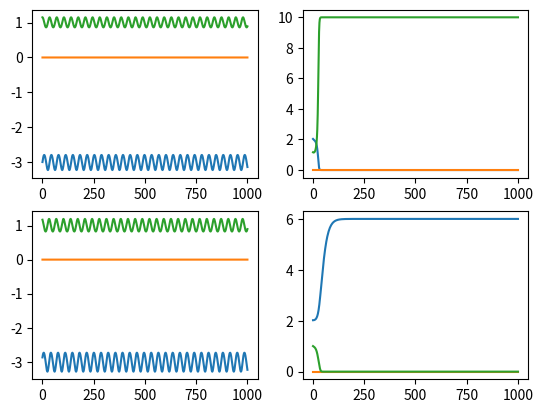

Reproduce this figure in Python.
# -*- coding: utf-8 -*-
"""
Created on Mon Jun 15 11:40:32 2026

@author: jjohnson16

This is code testing the numerical thresholds

For stability of fixed points.

This tests FP 5 stability

Need to test cases:
    
Testing condition

M>0, wd>ws, smax > sp


"""

# data stuff
import numpy as np
import matplotlib.pyplot as plt

# ode function
from scipy.integrate import solve_ivp
# timer
#import time
import cmath
# Parameters





# amount of work needed to improve skill
ws = 2
# make skill (s^*)
smax = 4
# work hours in day
wd = 6
# Max amount of productivity
Pmax = 10

# time scale for w
a = 0.01
# time scale for s
b = 0.01
# time scale for P 
g = 0.01



#sai = 1.3*smax



# productivity skill threshold
#sp = smax/3
sp = smax/2
#sp = 1.2*smax



# Motivation Array
#Ms = np.array([Pmax/2, Pmax/2])
M = Pmax/2
sais = np.array([2*sp/3,3*sp/2])
wss = [wd/4, 5*wd/4]

M =1



# skill of ai array
sai = 2*sp/3


# FP 1
w0 = wd*(1-sp/sai)
if w0 > wd:
    print("Impossible Initial Condition")
s0 = 0
P0 = M
y0 = [w0, s0, P0]
y0 = y0 +np.array([np.random.uniform(0,0.1), np.random.uniform(0,0.1),np.random.uniform(0,0.1)])

# function for ODE
def fun(t,y):
  dwdt =  a*y[0]*(wd-y[0])*(M-y[2]) # equation for dw/dt
  dsdt = b*(y[0]-ws)*(smax-y[1])*y[1] # equation for ds/dt
  dPdt = g*((y[1]-sp)*y[0]+ ((sai-sp))*(wd-y[0]))*(Pmax-y[2])*y[2] # equation for dP/dt
  return [dwdt, dsdt, dPdt] # return array for dw/dt ds/dt


tspan = [0,1000]


fig, axs = plt.subplots(len(wss), len(sais))
for i in range(len(wss)):
    ws =wss[i]
    for j in range(len(sais)):
        sai= sais[j]
        #print( -(wd*sp-(wd-ws)*sai)*smax/sai*b)
        print(a*g*M*(M-Pmax)*(sai-sp)*sp/sai)
        print(cmath.sqrt(a*g*M*(M-Pmax)*(sai-sp)*sp/sai))
        print(-1j*cmath.sqrt(a*g*M*(M-Pmax)*(sai-sp)*sp/sai))
        w0 = wd*(1-sp/sai)
        #if w0 > wd or w0 < 0:
         #   print("Impossible Initial Condition")
         #   print(w0)
        s0 = 0
        P0 = M
        y0 = [w0, s0, P0]
        #y0 = y0 +2*np.array([np.random.uniform(0,0.01), np.random.uniform(0,0.01),np.random.uniform(0,0.01)])
        #y0 = y0 +2*np.array([np.random.uniform(0,0.01), np.random.uniform(0,0.01),0])
        #y0 = y0 +2*np.array([0, np.random.uniform(0,0.01),0])
        y0 = y0 +30*np.array([np.random.uniform(0,0.01), 0,np.random.uniform(0,0.01)])
        #y0 = y0 +2*np.array([0,np.random.uniform(0,0.01), np.random.uniform(0,0.01)])
        sol = solve_ivp(fun, tspan, y0, method = 'RK45',atol=1e-10,rtol=1e-8) 
        [w,s,P] = sol.y
        t1 = sol.t
        axs[i, j].plot(t1,w,t1,s,t1,P)



#fig2 =plt.figure()
#for i in range(len(Ms)):
   # M =Ms[i]
    #for j in range(len(sais)):
     #   sai= sais[j]
    #    sol = solve_ivp(fun, tspan, y0, method = 'RK45',atol=1e-10,rtol=1e-8) 
   #     [w,s,P] = sol.y
  #      t1 = sol.t
  #      axs2 = fig2.add_subplot(9,i+1,j+1,projection='3d')
 #       axs2.plot(w,s,P,label='Phase Curve')
       #axs2.legend()


plt.show()
